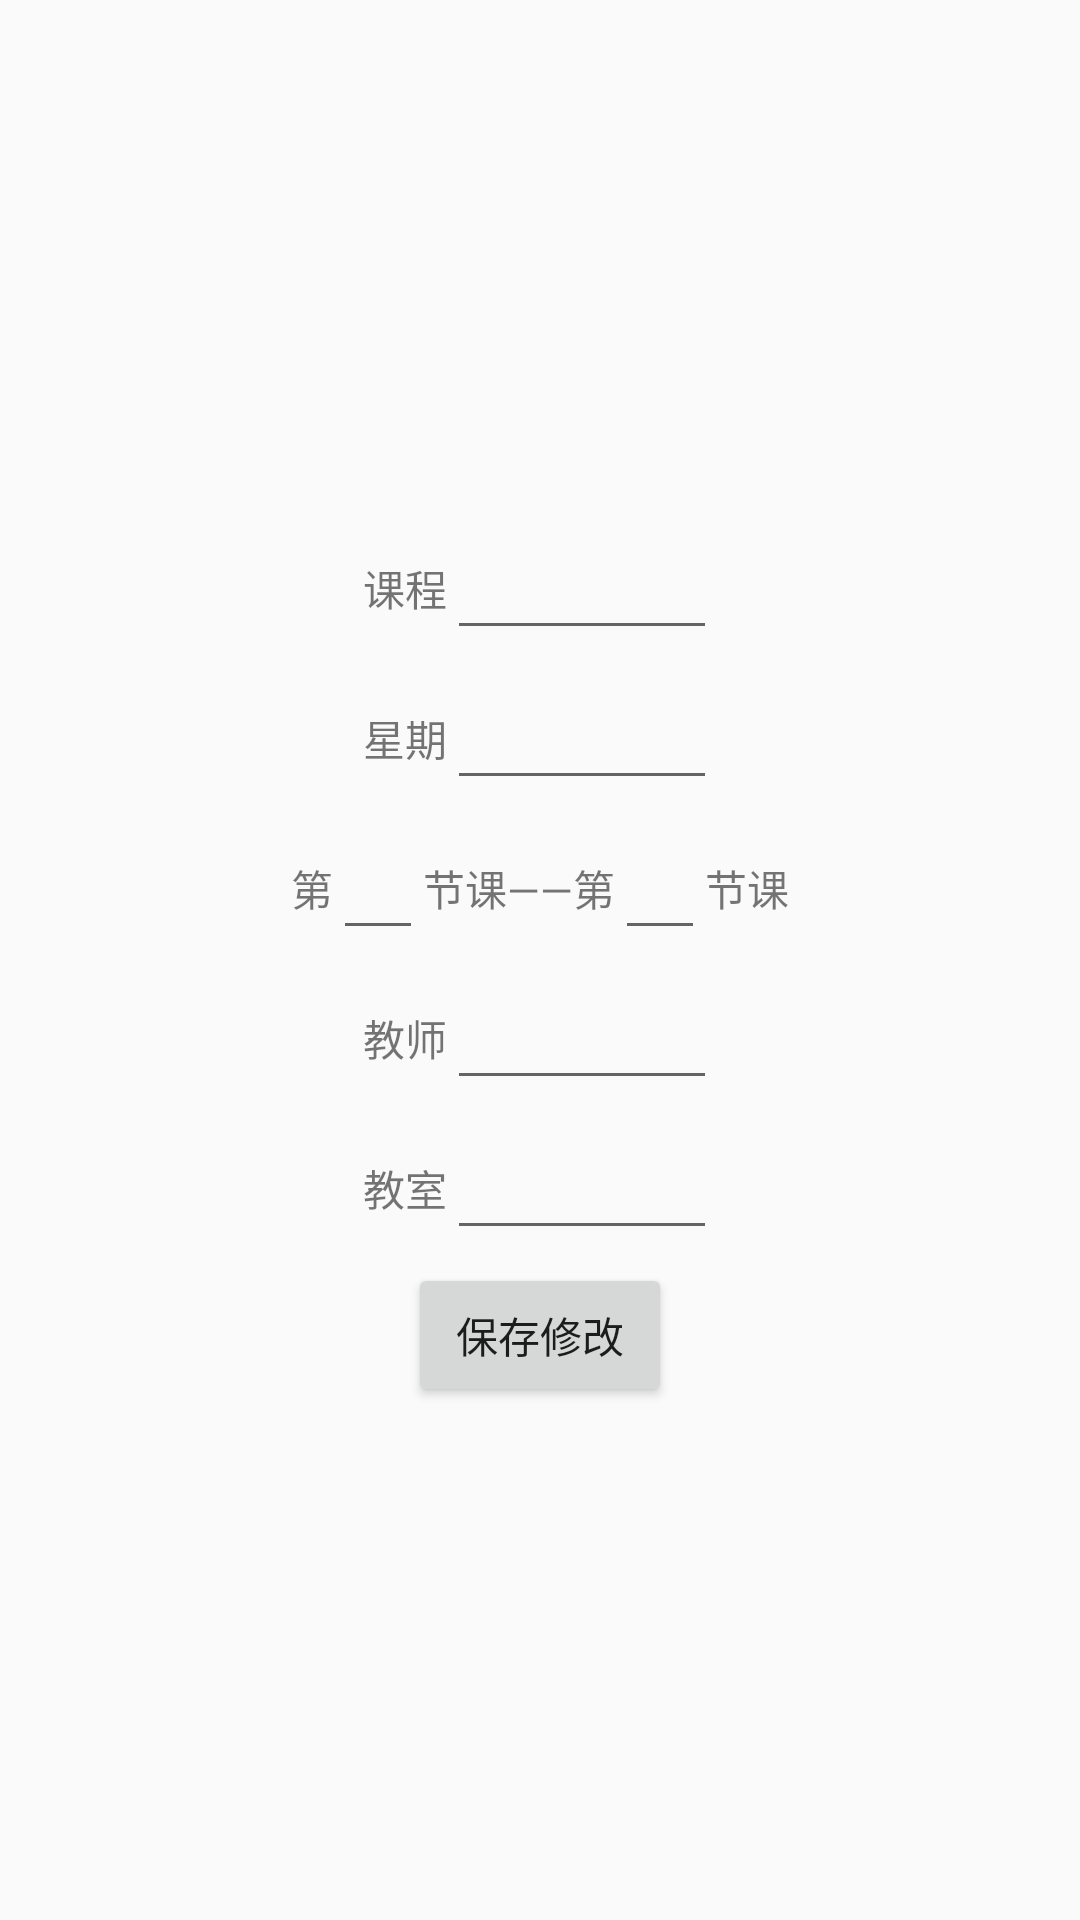

Reconstruct the res/layout file that produces this screen, plus the resources it refers to.
<!-- AndroidManifest.xml: activity theme AppTheme -->
<!-- res/layout/activity_change.xml -->
<?xml version="1.0" encoding="utf-8"?>

<LinearLayout
    xmlns:android="http://schemas.android.com/apk/res/android"
    xmlns:app="http://schemas.android.com/apk/res-auto"
    xmlns:tools="http://schemas.android.com/tools"
    android:layout_width="match_parent"
    android:layout_height="match_parent"
    android:orientation="vertical"
    android:gravity="center">

    <LinearLayout
        android:layout_width="match_parent"
        android:layout_height="50dp"
        android:gravity="center"
        tools:layout_editor_absoluteY="0dp"
        tools:layout_editor_absoluteX="8dp">
        <TextView
            android:layout_width="wrap_content"
            android:layout_height="wrap_content"
            android:layout_gravity="center"

            android:text="课程" />
        <EditText
            android:id="@+id/course_name"
            android:layout_width="90dp"
            android:layout_height="wrap_content"
            android:layout_gravity="center"

            android:imeOptions="actionNext"/>
    </LinearLayout>

    <LinearLayout
        android:layout_width="match_parent"
        android:layout_height="50dp"
        android:gravity="center"
        tools:layout_editor_absoluteY="0dp"
        tools:layout_editor_absoluteX="8dp">
        <TextView
            android:layout_width="wrap_content"
            android:layout_height="wrap_content"
            android:layout_gravity="center"
            android:text="星期"/>
        <EditText
            android:id="@+id/week"
            android:layout_width="90dp"
            android:layout_height="wrap_content"
            android:layout_gravity="center"
            android:inputType="number" />

    </LinearLayout>

    <LinearLayout
        android:layout_width="match_parent"
        android:layout_height="50dp"
        android:gravity="center"
        tools:layout_editor_absoluteY="0dp"
        tools:layout_editor_absoluteX="8dp">
        <TextView
            android:layout_width="wrap_content"
            android:layout_height="wrap_content"
            android:layout_gravity="center"
            android:text="第" />
        <EditText
            android:id="@+id/classes_begin"
            android:layout_width="30dp"
            android:layout_height="wrap_content"
            android:layout_gravity="center"
            android:inputType="number" />

        <TextView
            android:layout_width="wrap_content"
            android:layout_height="wrap_content"
            android:layout_gravity="center"
            android:text="节课——第" />
        <EditText
            android:id="@+id/classes_ends"
            android:layout_width="30dp"
            android:layout_height="wrap_content"
            android:layout_gravity="center"
            android:inputType="number" />
        <TextView
            android:layout_width="wrap_content"
            android:layout_height="wrap_content"
            android:layout_gravity="center"
            android:text="节课" />
    </LinearLayout>


    <LinearLayout
        android:layout_width="match_parent"
        android:layout_height="50dp"
        android:orientation="horizontal"
        android:gravity="center"
        tools:layout_editor_absoluteY="0dp"
        tools:layout_editor_absoluteX="8dp">
        <TextView
            android:layout_width="wrap_content"
            android:layout_height="wrap_content"
            android:layout_gravity="center"
            android:text="教师" />
        <EditText
            android:id="@+id/teacher_name"
            android:layout_width="90dp"
            android:layout_height="wrap_content"
            android:layout_gravity="center"
            android:imeOptions="actionNext"/>
    </LinearLayout>
    <LinearLayout
        android:layout_width="match_parent"
        android:layout_height="50dp"
        android:orientation="horizontal"
        android:gravity="center"
        tools:layout_editor_absoluteY="0dp"
        tools:layout_editor_absoluteX="8dp">
        <TextView
            android:layout_width="wrap_content"
            android:layout_height="wrap_content"
            android:layout_gravity="center"
            android:text="教室" />
        <EditText
            android:id="@+id/class_room"
            android:layout_width="90dp"
            android:layout_height="wrap_content"
            android:layout_gravity="center"
            android:imeOptions="actionNext"/>
    </LinearLayout>


    <Button
        android:id="@+id/button"
        android:layout_width="wrap_content"
        android:layout_height="wrap_content"
        android:layout_gravity="center"
        android:text="保存修改"
        tools:layout_editor_absoluteY="0dp"
        tools:layout_editor_absoluteX="0dp"/>

</LinearLayout>
<!-- resources referenced by this layout -->
<resources>
  <style name="AppTheme" parent="Theme.AppCompat.Light.DarkActionBar">
          
          <item name="colorPrimary">@color/colorPrimary</item>
          <item name="colorPrimaryDark">@color/colorPrimaryDark</item>
          <item name="colorAccent">@color/colorAccent</item>
      </style>
  <color name="colorPrimary">#008577</color>
  <color name="colorPrimaryDark">#00574B</color>
  <color name="colorAccent">#D81B60</color>
</resources>
